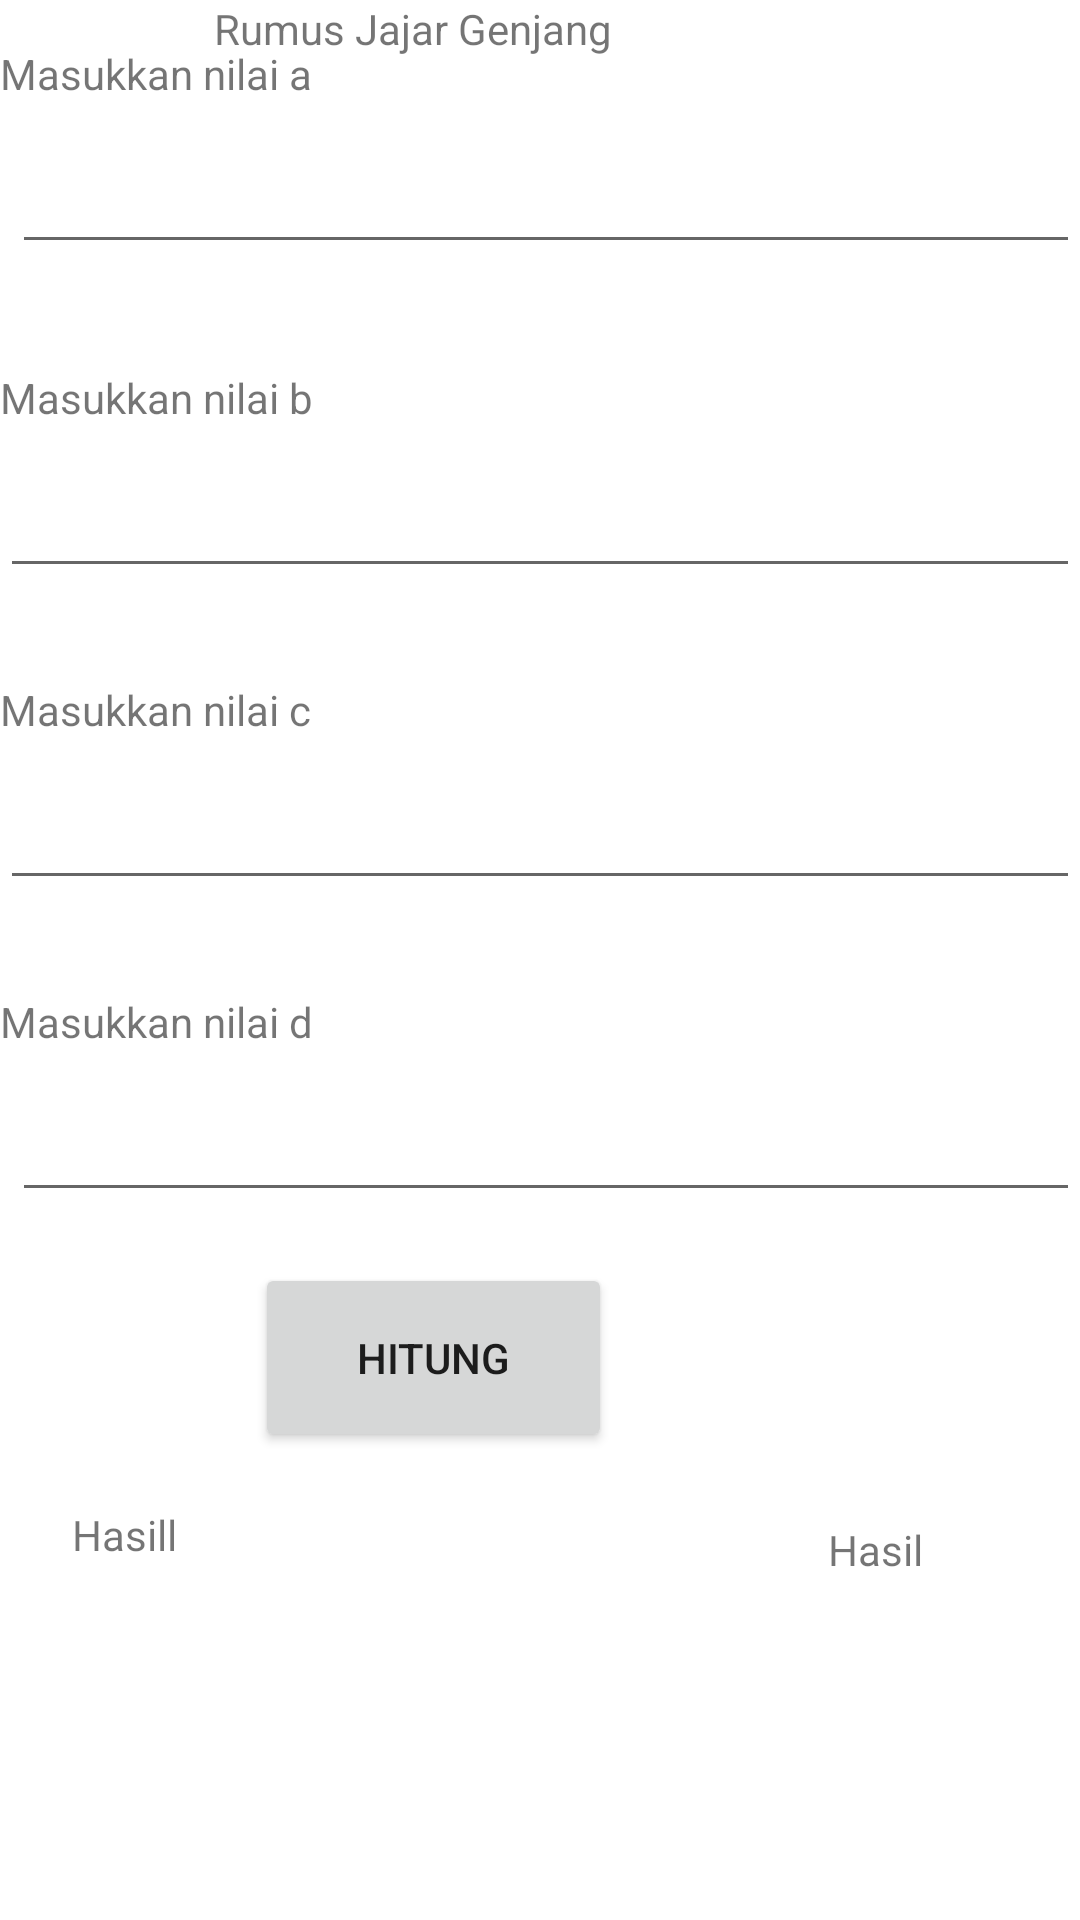

Write the Android layout XML for this screen, with the resource values it uses.
<!-- AndroidManifest.xml: application theme Theme.BangunRuang -->
<!-- res/layout/activity_jajar_gjg.xml -->
<?xml version="1.0" encoding="utf-8"?>
<androidx.constraintlayout.widget.ConstraintLayout
    xmlns:android="http://schemas.android.com/apk/res/android"
    xmlns:app="http://schemas.android.com/apk/res-auto"
    xmlns:tools="http://schemas.android.com/tools"
    android:layout_width="match_parent"
    android:layout_height="match_parent"
    tools:context=".JajarGjgActivity">

    <TextView
        android:id="@+id/rumusJajarGenjang"
        android:layout_width="wrap_content"
        android:layout_height="wrap_content"
        android:layout_marginEnd="156dp"
        android:text="@string/rumus_jajar_genjang"
        app:layout_constraintEnd_toEndOf="parent"
        tools:ignore="MissingConstraints"
        tools:layout_editor_absoluteY="5dp" />


    <TextView
        android:id="@+id/Nilai_a"
        android:layout_width="170dp"
        android:layout_height="29dp"
        android:layout_marginBottom="596dp"
        android:text="@string/masukkan_nilai_a"
        app:layout_constraintBottom_toBottomOf="parent"
        tools:ignore="MissingConstraints"
        tools:layout_editor_absoluteX="0dp" />

    <EditText
        android:id="@+id/ed_a"
        android:layout_width="match_parent"
        android:layout_height="wrap_content"
        android:layout_marginBottom="444dp"
        android:ems="10"
        android:inputType="numberDecimal"
        app:layout_constraintBottom_toBottomOf="parent"
        app:layout_constraintStart_toStartOf="parent"
        tools:ignore="MissingConstraints" />

    <TextView
        android:id="@+id/Nilai_b"
        android:layout_width="170dp"
        android:layout_height="29dp"
        android:layout_marginBottom="488dp"
        android:text="@string/masukkan_nilai_b"
        app:layout_constraintBottom_toBottomOf="parent"
        tools:ignore="MissingConstraints"
        tools:layout_editor_absoluteX="0dp" />

    <EditText
        android:id="@+id/ed_b"
        android:layout_width="match_parent"
        android:layout_height="wrap_content"
        android:layout_marginBottom="340dp"
        android:ems="10"
        android:inputType="numberDecimal"
        app:layout_constraintBottom_toBottomOf="parent"
        app:layout_constraintStart_toStartOf="parent"
        tools:ignore="MissingConstraints" />

    <TextView
        android:id="@+id/Nilai_c"
        android:layout_width="170dp"
        android:layout_height="29dp"
        android:layout_marginBottom="384dp"
        android:text="@string/masukkan_nilai_c"
        app:layout_constraintBottom_toBottomOf="parent"
        tools:ignore="MissingConstraints"
        tools:layout_editor_absoluteX="0dp" />

    <EditText
        android:id="@+id/ed_c"
        android:layout_width="match_parent"
        android:layout_height="wrap_content"
        android:layout_marginStart="4dp"
        android:layout_marginBottom="236dp"
        android:ems="10"
        android:inputType="numberDecimal"
        app:layout_constraintBottom_toBottomOf="parent"
        app:layout_constraintStart_toStartOf="parent"
        tools:ignore="MissingConstraints" />

    <TextView
        android:id="@+id/Nilai_d"
        android:layout_width="170dp"
        android:layout_height="29dp"
        android:layout_marginBottom="280dp"
        android:text="@string/masukkan_nilai_d"
        app:layout_constraintBottom_toBottomOf="parent"
        tools:ignore="MissingConstraints"
        tools:layout_editor_absoluteX="0dp" />

    <EditText
        android:id="@+id/ed_d"
        android:layout_width="match_parent"
        android:layout_height="wrap_content"
        android:layout_marginStart="4dp"
        android:layout_marginBottom="552dp"
        android:ems="10"
        android:inputType="numberDecimal"
        app:layout_constraintBottom_toBottomOf="parent"
        app:layout_constraintStart_toStartOf="parent"
        tools:ignore="MissingConstraints" />

    <Button
        android:id="@+id/btnhitung"
        android:layout_width="119dp"
        android:layout_height="63dp"
        android:layout_marginEnd="156dp"
        android:layout_marginBottom="156dp"
        android:text="@string/hitung"
        app:layout_constraintBottom_toBottomOf="parent"
        app:layout_constraintEnd_toEndOf="parent"
        tools:ignore="MissingConstraints" />

    <TextView
        android:id="@+id/hasill"
        android:layout_width="106dp"
        android:layout_height="37dp"
        android:layout_marginStart="276dp"
        android:layout_marginBottom="96dp"
        android:text="@string/hasil"
        app:layout_constraintBottom_toBottomOf="parent"
        app:layout_constraintStart_toStartOf="parent"
        tools:ignore="MissingConstraints" />

    <TextView
        android:id="@+id/Hasil"
        android:layout_width="98dp"
        android:layout_height="42dp"
        android:layout_marginStart="24dp"
        android:layout_marginBottom="96dp"
        android:text="Hasill"
        app:layout_constraintBottom_toBottomOf="parent"
        app:layout_constraintStart_toStartOf="parent" />

</androidx.constraintlayout.widget.ConstraintLayout>
<!-- resources referenced by this layout -->
<resources>
  <string name="hasil">Hasil</string>
  <string name="hitung">Hitung</string>
  <string name="masukkan_nilai_a">Masukkan nilai a</string>
  <string name="masukkan_nilai_b">Masukkan nilai b</string>
  <string name="masukkan_nilai_c">Masukkan nilai c</string>
  <string name="masukkan_nilai_d">Masukkan nilai d</string>
  <string name="rumus_jajar_genjang">Rumus Jajar Genjang</string>
  <style name="Theme.BangunRuang" parent="Theme.MaterialComponents.DayNight.DarkActionBar">
          
          <item name="colorPrimary">@color/purple_500</item>
          <item name="colorPrimaryVariant">@color/purple_700</item>
          <item name="colorOnPrimary">@color/white</item>
          
          <item name="colorSecondary">@color/teal_200</item>
          <item name="colorSecondaryVariant">@color/teal_700</item>
          <item name="colorOnSecondary">@color/black</item>
          
          <item name="android:statusBarColor" tools:targetApi="l">?attr/colorPrimaryVariant</item>
          
      </style>
  <!-- not gathered from this repository: default colours our renderer supplied (Android Studio template values) -->
  <color name="purple_500">#FF6200EE</color>
  <color name="purple_700">#FF3700B3</color>
  <color name="teal_200">#FF03DAC5</color>
  <color name="teal_700">#FF018786</color>
  <color name="black">#FF000000</color>
  <color name="white">#FFFFFFFF</color>
</resources>
